pico-8 play session: hold → + tap 🅾

[t = 1 s] hold → ~1s, tap 🅾 ~2×
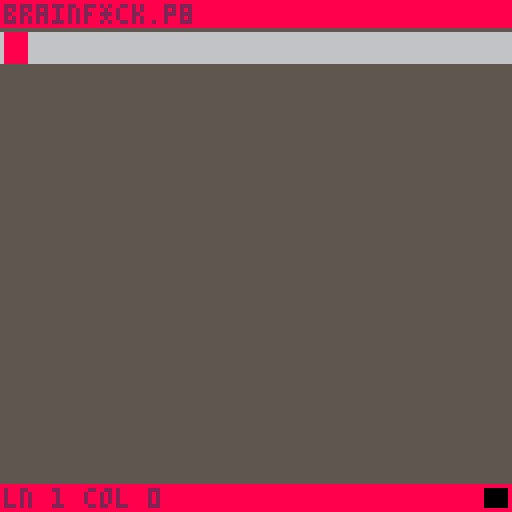
[t = 2 s] hold → ~2s, tap 🅾 ~4×
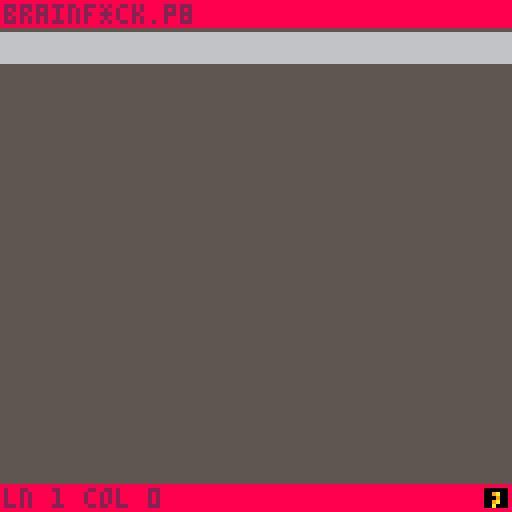
[t = 6 s] hold → ~6s, tap 🅾 ~10×
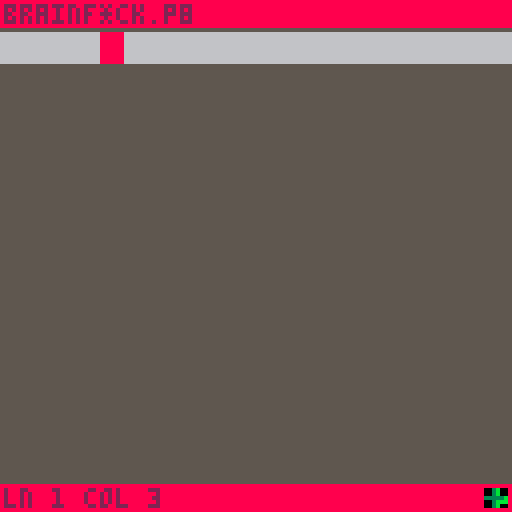

pico-8 cartridge
version 42
__lua__
dt = 1/stat(7)

function _init()
	-- set btnp delay
	poke(0x5f5d, 2.5)
	
	state:set(editing)
end

function _update()
	state:update()
	
	-- update delta time
	dt = 1/stat(7)
end

function _draw()
	state:draw()
end

state = {
	active = nil
}

function state:set(new)
	self.active = new
	self.active:init()
end

function state:update()
	if self.active ~= nil then
		self.active:update()
	end
end

function state:draw()
	if self.active ~= nil then
		self.active:draw()
	end
end
-->8
-- settings

cursor_type = {
	block = "block",
	ibeam = "ibeam",
}

settings = {
	bg = 5,
	bd = 8, bdt = 2,
	
	cs = 8, ct = cursor_type.block,
	lsh = true,
	lcl = 6,
}

tokens = {
	kill = 1,
	comma = 2,
	dot = 3,
	minus = 4,
	plus = 5,
	less = 6,
	more = 7,
	bracket_open = 8,
	bracket_close = 9,
}
-->8
-- editing

editing = {}

function editing:init()
	self.pos = {
		ln = 1, cm = 0,
	}
	
	self.lines = {
		[1] = {}
	}
	
	self.active = {
		token = tokens.kill,
		
		show = true,
		blink_time = 0,
		blink_timeout = 0.30,
	}
		
	self.cursor = {
		show = true,
		
		blink_time = 0,
		blink_timeout = 0.25,
	}
	
	self.bounds = {
		l = 0, r = 15,
		u = 1, d = 14,
	}
	
	self.cam = {
		x = 0, y = 0,
	}
end

function editing:__incp(c)
	self.bounds.l += c
	self.bounds.r += c
	
	self.cam.x += c*8
end

function editing:__rmp(c)
	self.bounds.l -= c
	self.bounds.r -= c
	
	self.cam.x -= c*8
end

function editing:__incs(c)
	self.bounds.u += c
	self.bounds.d += c
	
	self.cam.y += c*8
end

function editing:__rms(c)
	self.bounds.u -= c
	self.bounds.d -= c
	
	self.cam.y -= c*8
end

function editing:update()
	-- cursor blinking
	local cur = self.cursor
	cur.blink_time += dt
	if cur.blink_time >= cur.blink_timeout then
		cur.show = not cur.show
		cur.blink_time = 0
	end	
	
	-- token blinking
	self.active.blink_time += dt
	if self.active.blink_time >= self.active.blink_timeout then
		self.active.show = not self.active.show
		self.active.blink_time = 0	
	end
	
	-- token switching
	if btn(🅾️) then
		if btnp(⬅️) then
			if self.active.token > 1 then
				self.active.token -= 1
			end
		elseif btnp(➡️) then
			if self.active.token < 9 then
				self.active.token += 1
			end
		end
		
		return
	end
	
	-- place token
	if btnp(❎) then
		-- fill up empty lines
		if self.lines[self.pos.ln] == nil then
			for i=1,self.pos.ln do
				if self.lines[i] == nil then
					self.lines[i] = {}
				end
			end
		end
		
		-- if we want to delete
		if self.active.token == tokens.kill then
			self.lines[self.pos.ln][self.pos.cm] = nil
		else 
		-- place token down
			self.lines[self.pos.ln][self.pos.cm] = self.active.token
		end
	end
	
	-- position
	if btnp(➡️) then
		self.pos.cm += 1
		if self.pos.cm > self.bounds.r then
			self:__incp(1)
		end
	elseif btnp(⬅️) then
		if self.pos.cm >= 1 then 
			self.pos.cm -= 1
			if self.pos.cm < self.bounds.l then
				self:__rmp(1)
			end
		end
	end
	
	if btnp(⬆️) then
		if self.pos.ln > 1 then
			self.pos.ln -= 1
			if self.pos.ln < self.bounds.u then
				self:__rms(1)
			end
		end
	elseif btnp(⬇️) then
		self.pos.ln += 1
		if self.pos.ln > self.bounds.d then
			self:__incs(1)
		end
	end
end

function editing:draw()
	cls(settings.bg)
		
	-- cursor position
	local cx, cy = self.pos.cm * 8, self.pos.ln * 8
	
	-- line background
	if settings.lsh then
		rectfill(
			0, cy - self.cam.y,
			128, (cy - self.cam.y) + 7, 
			settings.lcl
		)
	end
	
	-- set camera for cursor and tokens
	--! the cursor line goes above the camera
	--! but not the cursor... idk how this works?
	camera(self.cam.x, self.cam.y)

	
	-- draw cursor
	if self.cursor.show then
		if settings.ct == cursor_type.ibeam then
			rectfill(
				cx, cy,
				cx, cy + 7,
				settings.cs 
			)
		elseif settings.ct == cursor_type.block then
			rectfill(
				cx + 1, cy,
				cx + 6, cy + 7,
				settings.cs 
			)
		end
	end
	
	-- tokens
	for il,ln in pairs(self.lines) do
		for it,tk in pairs(ln) do			
			spr(tk, it * 8, il * 8)
		end
	end
	
	-- reset camera for ui
	-- (the bands)
	camera(0, 0)
	
	-- top band
	rectfill(
		0,0, 128, 6, settings.bd
	)
	?"brainf*ck.p8", 1, 1, settings.bdt
	
	-- bottom band
	local by = 121
	rectfill(
		0, by,
		128, by + 8,
		settings.bd
	)
	
	local bt = "ln " .. self.pos.ln .. " col " .. self.pos.cm
	?bt, 1, 122, settings.bdt
	
	rectfill(121, 122, 126, 126, 0)
	if self.active.show then
		spr(self.active.token, 120, 121)
	end
end
__gfx__
00000000000000000000000000000000000000000000000000000000000000000000000000000000000000000000000000000000000000000000000000000000
00000000000000000000000000000000000000000003b0000000e800009a00000022220000111100000000000000000000000000000000000000000000000000
00700700008082000009a00000000000000000000003b000000e80000009a000002eee0000ddd100000000000000000000000000000000000000000000000000
000770000008200000009000000280000cccccc0033333b000e8000000009a00002e00000000d100000000000000000000000000000000000000000000000000
00077000008082000009a00000082000011111100003bbb0000e80000009a000002e00000000d100000000000000000000000000000000000000000000000000
0070070000000000000a000000000000000000000003b0000000e800009a00000022220000111100000000000000000000000000000000000000000000000000
